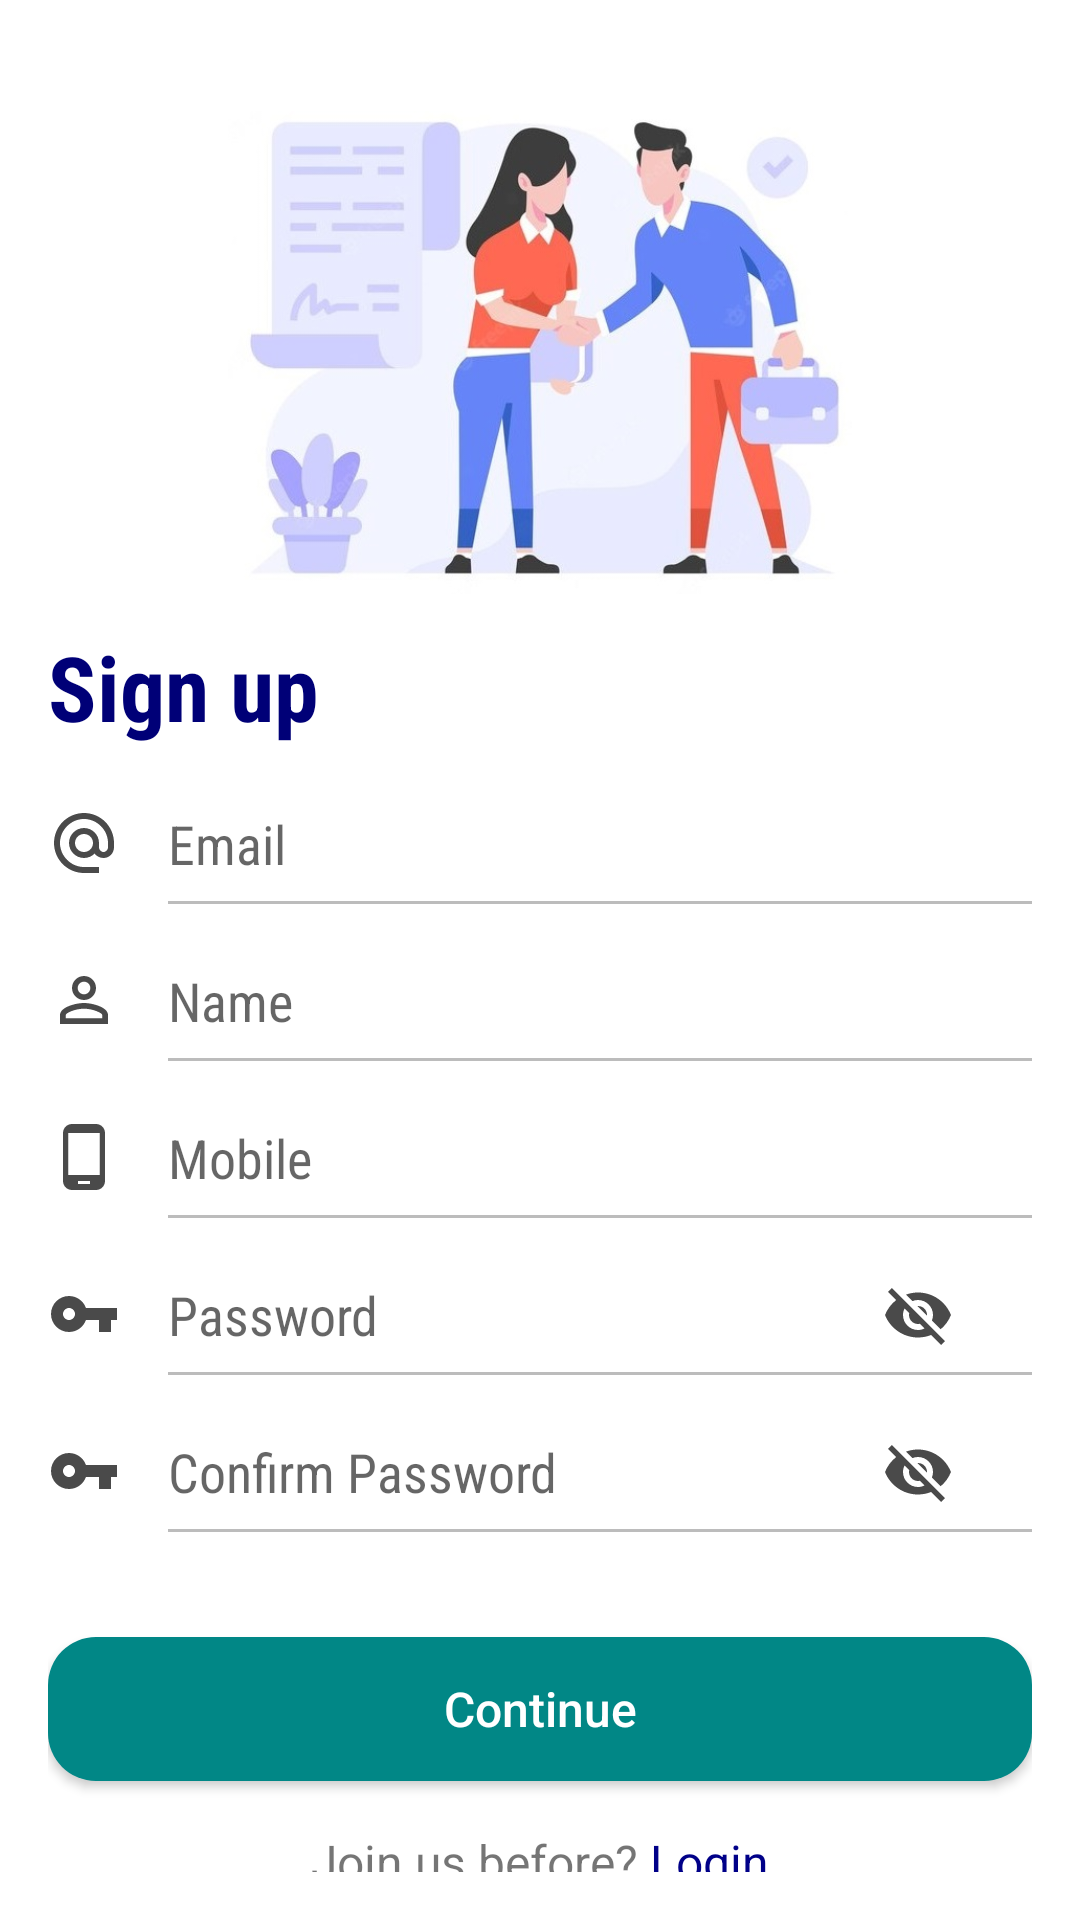

This screen was rendered from an Android layout file. Write that file and the resources it references.
<!-- AndroidManifest.xml: application theme Theme.APIUI -->
<!-- res/layout/activity_signup.xml -->
<?xml version="1.0" encoding="utf-8"?>
<androidx.core.widget.NestedScrollView xmlns:android="http://schemas.android.com/apk/res/android"
    xmlns:app="http://schemas.android.com/apk/res-auto"
    xmlns:tools="http://schemas.android.com/tools"
    android:layout_width="match_parent"
    android:layout_height="wrap_content"
    android:padding="16dp"
    tools:context=".ui.signup.SignupActivity">
    
    <androidx.constraintlayout.widget.ConstraintLayout
        android:layout_width="match_parent"
        android:layout_height="wrap_content">


        <androidx.appcompat.widget.AppCompatImageView
            android:id="@+id/mSignupBack"
            android:layout_width="wrap_content"
            android:layout_height="wrap_content"
            android:padding="10dp"
            app:layout_constraintStart_toStartOf="parent"
            app:layout_constraintTop_toTopOf="parent"
            app:srcCompat="@drawable/ic_back" />


        <androidx.appcompat.widget.AppCompatImageView
            android:id="@+id/mHandshake"
            android:layout_width="0dp"
            android:layout_height="wrap_content"
            android:layout_marginHorizontal="60dp"
            android:layout_marginTop="-150dp"
            android:src="@drawable/handshake"
            app:layout_constraintEnd_toEndOf="parent"
            app:layout_constraintHorizontal_bias="0.5"
            app:layout_constraintStart_toEndOf="@+id/mSignupBack"
            app:layout_constraintStart_toStartOf="parent"
            app:layout_constraintTop_toBottomOf="@+id/mSignupBack"
            app:srcCompat="@drawable/ic_back" />

        <androidx.appcompat.widget.AppCompatTextView
            android:id="@+id/mSignup"
            android:layout_width="wrap_content"
            android:layout_height="wrap_content"
            android:layout_marginTop="-140dp"
            android:fontFamily="sans-serif-condensed"
            android:text="Sign up"
            android:textColor="#000077"
            android:textSize="30dp"
            android:textStyle="bold"
            app:layout_constraintStart_toStartOf="parent"
            app:layout_constraintTop_toBottomOf="@+id/mHandshake" />

        <androidx.appcompat.widget.AppCompatEditText
            android:id="@+id/mEnterEmail"
            android:layout_width="match_parent"
            android:layout_height="wrap_content"
            android:layout_marginTop="20dp"
            android:background="@color/white"
            android:drawableStart="@drawable/ic_email"
            android:drawablePadding="16dp"
            android:fontFamily="sans-serif-condensed"
            android:hint="Email"
            android:maxLength="40"
            android:inputType="textEmailAddress"
            app:layout_constraintTop_toBottomOf="@+id/mSignup" />

        <View
            android:id="@+id/mViewEmail"
            android:layout_width="0dp"
            android:layout_height="1dp"
            android:layout_marginStart="40dp"
            android:layout_marginTop="7dp"
            android:background="#BCBCBC"
            app:layout_constraintEnd_toEndOf="@+id/mEnterEmail"
            app:layout_constraintStart_toStartOf="@+id/mEnterEmail"
            app:layout_constraintTop_toBottomOf="@+id/mEnterEmail" />

        <androidx.appcompat.widget.AppCompatEditText
            android:id="@+id/mEnterName"
            android:layout_width="match_parent"
            android:layout_height="wrap_content"
            android:layout_marginTop="20dp"
            android:background="@color/white"
            android:drawableStart="@drawable/person"
            android:drawablePadding="16dp"
            android:maxLength="16"
            android:fontFamily="sans-serif-condensed"
            android:hint="Name"
            android:inputType="textPersonName"
            app:layout_constraintTop_toBottomOf="@+id/mViewEmail" />

        <View
            android:id="@+id/mViewName"
            android:layout_width="0dp"
            android:layout_height="1dp"
            android:layout_marginStart="40dp"
            android:layout_marginTop="7dp"
            android:background="#BCBCBC"
            app:layout_constraintEnd_toEndOf="@+id/mEnterName"
            app:layout_constraintStart_toStartOf="@+id/mEnterName"
            app:layout_constraintTop_toBottomOf="@+id/mEnterName" />

        <androidx.appcompat.widget.AppCompatEditText
            android:id="@+id/mEnterMobile"
            android:layout_width="match_parent"
            android:layout_height="wrap_content"
            android:layout_marginTop="20dp"
            android:background="@color/white"
            android:drawableStart="@drawable/phone"
            android:drawablePadding="16dp"
            android:fontFamily="sans-serif-condensed"
            android:hint="Mobile"
            android:maxLength="16"
            android:inputType="number"
            app:layout_constraintTop_toBottomOf="@+id/mViewName" />

        <View
            android:id="@+id/mViewMobile"
            android:layout_width="0dp"
            android:layout_height="1dp"
            android:layout_marginStart="40dp"
            android:layout_marginTop="7dp"
            android:background="#BCBCBC"
            app:layout_constraintEnd_toEndOf="@+id/mEnterMobile"
            app:layout_constraintStart_toStartOf="@+id/mEnterMobile"
            app:layout_constraintTop_toBottomOf="@+id/mEnterMobile" />

        <androidx.appcompat.widget.AppCompatEditText
            android:id="@+id/mEnterPass"
            android:layout_width="match_parent"
            android:layout_height="wrap_content"
            android:layout_marginTop="20dp"
            android:background="@color/white"
            android:drawableStart="@drawable/key"
            android:drawablePadding="16dp"
            android:inputType="textPassword"
            android:fontFamily="sans-serif-condensed"
            android:hint="Password"
            android:maxLength="16"
            app:layout_constraintTop_toBottomOf="@+id/mViewMobile" />

        <View
            android:id="@+id/mViewPass"
            android:layout_width="0dp"
            android:layout_height="1dp"
            android:layout_marginStart="40dp"
            android:layout_marginTop="7dp"
            android:background="#BCBCBC"
            app:layout_constraintEnd_toEndOf="@+id/mEnterPass"
            app:layout_constraintStart_toStartOf="@+id/mEnterPass"
            app:layout_constraintTop_toBottomOf="@+id/mEnterPass" />

        <androidx.appcompat.widget.AppCompatEditText
            android:id="@+id/mEnterConfirmPass"
            android:layout_width="match_parent"
            android:layout_height="wrap_content"
            android:layout_marginTop="20dp"
            android:background="@color/white"
            android:drawableStart="@drawable/key"
            android:drawablePadding="16dp"
            android:maxLength="16"
            android:inputType="textPassword"
            android:fontFamily="sans-serif-condensed"
            android:hint="Confirm Password"
            app:layout_constraintTop_toBottomOf="@+id/mViewPass" />

        <View
            android:id="@+id/mViewConfirmPass"
            android:layout_width="0dp"
            android:layout_height="1dp"
            android:layout_marginStart="40dp"
            android:layout_marginTop="7dp"
            android:background="#BCBCBC"
            app:layout_constraintEnd_toEndOf="@+id/mEnterConfirmPass"
            app:layout_constraintStart_toStartOf="@+id/mEnterConfirmPass"
            app:layout_constraintTop_toBottomOf="@+id/mEnterConfirmPass" />


        <androidx.appcompat.widget.AppCompatButton
            android:id="@+id/mContinueSignup"
            android:layout_width="match_parent"
            android:layout_height="wrap_content"
            android:layout_marginTop="35dp"
            android:background="@drawable/bg_login"
            android:text="Continue"
            android:textSize="16dp"
            android:textAllCaps="false"
            android:textColor="@color/white"
            app:layout_constraintTop_toBottomOf="@+id/mViewConfirmPass" />

        <androidx.appcompat.widget.AppCompatTextView
            android:id="@+id/mLogin22"
            android:layout_width="wrap_content"
            android:layout_height="wrap_content"
            android:layout_marginTop="16dp"
            android:text="@string/join_us_before_login"
            android:textSize="16dp"
            android:layout_marginBottom="50dp"
            app:layout_constraintBottom_toBottomOf="parent"
            app:layout_constraintEnd_toEndOf="parent"
            app:layout_constraintHorizontal_bias="0.5"
            app:layout_constraintStart_toStartOf="parent"
            app:layout_constraintTop_toBottomOf="@+id/mContinueSignup" />


        <androidx.appcompat.widget.AppCompatImageView
            android:id="@+id/mPass1"
            android:layout_width="wrap_content"
            android:layout_height="wrap_content"
            app:srcCompat="@drawable/visibility_off"
            android:padding="10dp"
            app:layout_constraintEnd_toEndOf="@+id/mEnterPass"
            app:layout_constraintBottom_toBottomOf="@+id/mEnterPass"
            app:layout_constraintTop_toTopOf="@+id/mEnterPass"
            android:layout_marginEnd="16dp"
            />

           <androidx.appcompat.widget.AppCompatImageView
            android:id="@+id/mPass2"
            android:layout_width="wrap_content"
            android:layout_height="wrap_content"
            app:srcCompat="@drawable/visibility_off"
               android:padding="10dp"
               app:layout_constraintEnd_toEndOf="@+id/mEnterConfirmPass"
            app:layout_constraintBottom_toBottomOf="@+id/mEnterConfirmPass"
            app:layout_constraintTop_toTopOf="@+id/mEnterConfirmPass"
            android:layout_marginEnd="16dp"
            />




    </androidx.constraintlayout.widget.ConstraintLayout>
</androidx.core.widget.NestedScrollView>
<!-- resources referenced by this layout -->
<resources>
  <!-- drawable bg_login (drawable) -->
  <?xml version="1.0" encoding="utf-8"?>
  <shape xmlns:android="http://schemas.android.com/apk/res/android">
  <corners android:radius="16dp"/>
      <solid android:color="@color/teal_700"/>
  </shape>
  <!-- drawable ic_email (drawable) -->
  <vector android:autoMirrored="true" android:height="24dp"
      android:tint="#4A4A4A" android:viewportHeight="24"
      android:viewportWidth="24" android:width="24dp" xmlns:android="http://schemas.android.com/apk/res/android">
      <path android:fillColor="@android:color/white" android:pathData="M12,2C6.48,2 2,6.48 2,12s4.48,10 10,10h5v-2h-5c-4.34,0 -8,-3.66 -8,-8s3.66,-8 8,-8 8,3.66 8,8v1.43c0,0.79 -0.71,1.57 -1.5,1.57s-1.5,-0.78 -1.5,-1.57L17,12c0,-2.76 -2.24,-5 -5,-5s-5,2.24 -5,5 2.24,5 5,5c1.38,0 2.64,-0.56 3.54,-1.47 0.65,0.89 1.77,1.47 2.96,1.47 1.97,0 3.5,-1.6 3.5,-3.57L22,12c0,-5.52 -4.48,-10 -10,-10zM12,15c-1.66,0 -3,-1.34 -3,-3s1.34,-3 3,-3 3,1.34 3,3 -1.34,3 -3,3z"/>
  </vector>
  <!-- drawable key (drawable) -->
  <vector android:autoMirrored="true" android:height="24dp"
      android:tint="#4A4A4A" android:viewportHeight="24"
      android:viewportWidth="24" android:width="24dp" xmlns:android="http://schemas.android.com/apk/res/android">
      <path android:fillColor="@android:color/white" android:pathData="M12.65,10C11.83,7.67 9.61,6 7,6c-3.31,0 -6,2.69 -6,6s2.69,6 6,6c2.61,0 4.83,-1.67 5.65,-4H17v4h4v-4h2v-4H12.65zM7,14c-1.1,0 -2,-0.9 -2,-2s0.9,-2 2,-2 2,0.9 2,2 -0.9,2 -2,2z"/>
  </vector>
  <!-- drawable person (drawable) -->
  <vector android:autoMirrored="true" android:height="24dp"
      android:tint="#4A4A4A" android:viewportHeight="24"
      android:viewportWidth="24" android:width="24dp" xmlns:android="http://schemas.android.com/apk/res/android">
      <path android:fillColor="@android:color/white" android:pathData="M12,5.9c1.16,0 2.1,0.94 2.1,2.1s-0.94,2.1 -2.1,2.1S9.9,9.16 9.9,8s0.94,-2.1 2.1,-2.1m0,9c2.97,0 6.1,1.46 6.1,2.1v1.1L5.9,18.1L5.9,17c0,-0.64 3.13,-2.1 6.1,-2.1M12,4C9.79,4 8,5.79 8,8s1.79,4 4,4 4,-1.79 4,-4 -1.79,-4 -4,-4zM12,13c-2.67,0 -8,1.34 -8,4v3h16v-3c0,-2.66 -5.33,-4 -8,-4z"/>
  </vector>
  <!-- drawable phone (drawable) -->
  <vector android:autoMirrored="true" android:height="24dp"
      android:tint="#4A4A4A" android:viewportHeight="24"
      android:viewportWidth="24" android:width="24dp" xmlns:android="http://schemas.android.com/apk/res/android">
      <path android:fillColor="@android:color/white" android:pathData="M16,1L8,1C6.34,1 5,2.34 5,4v16c0,1.66 1.34,3 3,3h8c1.66,0 3,-1.34 3,-3L19,4c0,-1.66 -1.34,-3 -3,-3zM14,21h-4v-1h4v1zM17.25,18L6.75,18L6.75,4h10.5v14z"/>
  </vector>
  <string name="join_us_before_login">Join us before? <font color="#000088">Login</font></string>
  <style name="Theme.APIUI" parent="Theme.MaterialComponents.DayNight.NoActionBar">
          
          <item name="colorPrimary">@color/purple_500</item>
          <item name="colorPrimaryVariant">@color/white</item>
          <item name="colorOnPrimary">@color/white</item>
          
          <item name="colorSecondary">@color/gray</item>
          <item name="colorSecondaryVariant">@color/teal_700</item>
          <item name="colorOnSecondary">@color/black</item>
          
          <item name="android:statusBarColor" tools:targetApi="l">?attr/colorPrimaryVariant</item>
          
      </style>
  <!-- not gathered from this repository: default colours our renderer supplied (Android Studio template values) -->
  <color name="purple_500">#FF6200EE</color>
  <color name="teal_700">#FF018786</color>
  <color name="black">#FF000000</color>
  <color name="white">#FFFFFFFF</color>
</resources>
